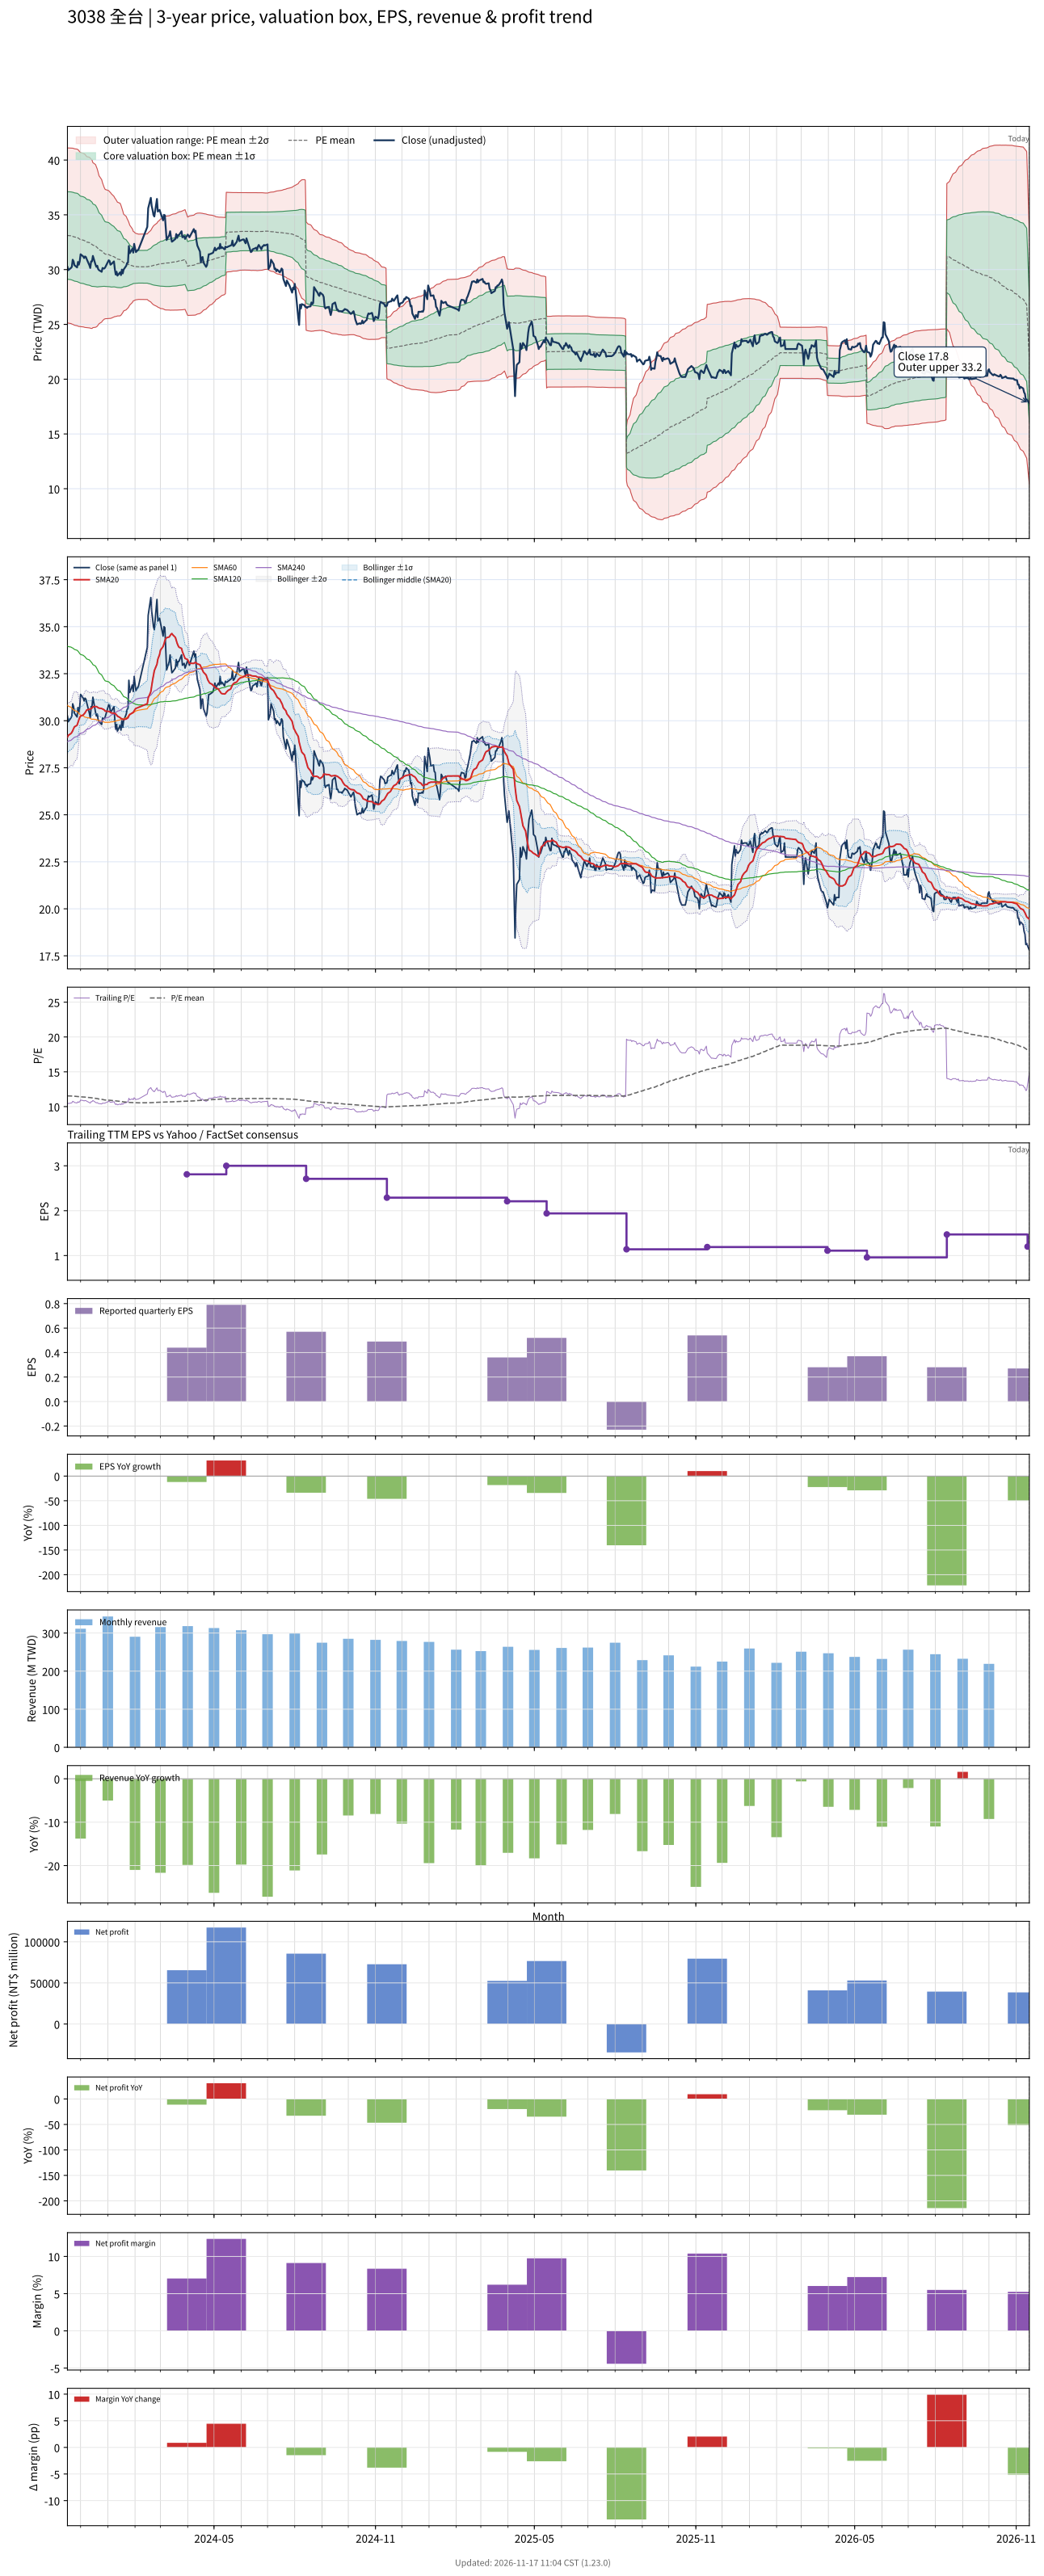

The table this chart was drawn from, first rows:
# chart-version: skill-stock-dynamic-val…
date, close, available_date, period_end, eps, ttm_eps, pe, pe_mean, pe_std, price_m2, price_m1, price_mean, price_p1, price_p2, forward_eps, forward_pe, forward_pe_mean, forward_pe_std, forward_price_m2, forward_price_m1, forward_price_mean, forward_price_p1, forward_price_p2, sma20
2023-11-16, 30.25, 2023-11-14, 2023-09-30, 0.91, 2.87, 10.54, 11.54, 1.389, 25.16, 29.15, 33.13, 37.12, 41.11, , , , , , , , , , 29.12
2023-11-17, 29.95, 2023-11-14, 2023-09-30, 0.91, 2.87, 10.44, 11.54, 1.393, 25.11, 29.11, 33.11, 37.11, 41.1, , , , , , , , , , 29.22
2023-11-20, 30.15, 2023-11-14, 2023-09-30, 0.91, 2.87, 10.51, 11.53, 1.396, 25.08, 29.08, 33.09, 37.1, 41.1, , , , , , , , , , 29.32
2023-11-21, 30.25, 2023-11-14, 2023-09-30, 0.91, 2.87, 10.54, 11.52, 1.399, 25.03, 29.05, 33.06, 37.08, 41.09, , , , , , , , , , 29.38
2023-11-22, 30.9, 2023-11-14, 2023-09-30, 0.91, 2.87, 10.77, 11.51, 1.401, 25.01, 29.03, 33.04, 37.06, 41.08, , , , , , , , , , 29.47
2023-11-23, 30.75, 2023-11-14, 2023-09-30, 0.91, 2.87, 10.71, 11.5, 1.402, 24.97, 28.99, 33.02, 37.04, 41.06, , , , , , , , , , 29.58
2023-11-24, 30.4, 2023-11-14, 2023-09-30, 0.91, 2.87, 10.59, 11.49, 1.403, 24.92, 28.95, 32.98, 37, 41.03, , , , , , , , , , 29.68
2023-11-27, 30.2, 2023-11-14, 2023-09-30, 0.91, 2.87, 10.52, 11.48, 1.404, 24.88, 28.91, 32.94, 36.97, 41, , , , , , , , , , 29.76
2023-11-28, 30.7, 2023-11-14, 2023-09-30, 0.91, 2.87, 10.7, 11.46, 1.403, 24.84, 28.87, 32.9, 36.92, 40.95, , , , , , , , , , 29.91
2023-11-29, 30.45, 2023-11-14, 2023-09-30, 0.91, 2.87, 10.61, 11.44, 1.399, 24.81, 28.83, 32.84, 36.86, 40.87, , , , , , , , , , 30.05
2023-11-30, 30.75, 2023-11-14, 2023-09-30, 0.91, 2.87, 10.71, 11.42, 1.388, 24.81, 28.79, 32.78, 36.76, 40.74, , , , , , , , , , 30.18
2023-12-01, 31.4, 2023-11-14, 2023-09-30, 0.91, 2.87, 10.94, 11.41, 1.383, 24.79, 28.76, 32.73, 36.7, 40.67, , , , , , , , , , 30.25
2023-12-04, 31.2, 2023-11-14, 2023-09-30, 0.91, 2.87, 10.87, 11.39, 1.38, 24.77, 28.73, 32.69, 36.65, 40.61, , , , , , , , , , 30.31
2023-12-05, 31.05, 2023-11-14, 2023-09-30, 0.91, 2.87, 10.82, 11.38, 1.379, 24.74, 28.7, 32.66, 36.62, 40.57, , , , , , , , , , 30.36
2023-12-06, 31.2, 2023-11-14, 2023-09-30, 0.91, 2.87, 10.87, 11.37, 1.377, 24.72, 28.67, 32.62, 36.57, 40.52, , , , , , , , , , 30.42
2023-12-07, 31.15, 2023-11-14, 2023-09-30, 0.91, 2.87, 10.85, 11.35, 1.369, 24.71, 28.64, 32.57, 36.5, 40.43, , , , , , , , , , 30.49
2023-12-08, 30.95, 2023-11-14, 2023-09-30, 0.91, 2.87, 10.78, 11.33, 1.359, 24.71, 28.61, 32.51, 36.41, 40.32, , , , , , , , , , 30.57
2023-12-11, 30.4, 2023-11-14, 2023-09-30, 0.91, 2.87, 10.59, 11.31, 1.357, 24.68, 28.57, 32.47, 36.36, 40.26, , , , , , , , , , 30.61
2023-12-12, 30.15, 2023-11-14, 2023-09-30, 0.91, 2.87, 10.51, 11.29, 1.352, 24.65, 28.53, 32.41, 36.29, 40.17, , , , , , , , , , 30.62
2023-12-13, 30.75, 2023-11-14, 2023-09-30, 0.91, 2.87, 10.71, 11.28, 1.347, 24.63, 28.5, 32.37, 36.23, 40.1, , , , , , , , , , 30.65
2023-12-14, 30.75, 2023-11-14, 2023-09-30, 0.91, 2.87, 10.71, 11.26, 1.339, 24.63, 28.47, 32.31, 36.16, 40, , , , , , , , , , 30.68
2023-12-15, 31.25, 2023-11-14, 2023-09-30, 0.91, 2.87, 10.89, 11.23, 1.312, 24.7, 28.47, 32.23, 36, 39.77, , , , , , , , , , 30.74
2023-12-18, 30.45, 2023-11-14, 2023-09-30, 0.91, 2.87, 10.61, 11.21, 1.294, 24.73, 28.45, 32.16, 35.88, 39.59, , , , , , , , , , 30.75
2023-12-19, 30.25, 2023-11-14, 2023-09-30, 0.91, 2.87, 10.54, 11.18, 1.273, 24.77, 28.43, 32.08, 35.74, 39.39, , , , , , , , , , 30.75
2023-12-20, 30.35, 2023-11-14, 2023-09-30, 0.91, 2.87, 10.57, 11.15, 1.249, 24.83, 28.42, 32, 35.59, 39.18, , , , , , , , , , 30.73
2023-12-21, 30.05, 2023-11-14, 2023-09-30, 0.91, 2.87, 10.47, 11.12, 1.215, 24.94, 28.42, 31.91, 35.4, 38.88, , , , , , , , , , 30.69
2023-12-22, 29.95, 2023-11-14, 2023-09-30, 0.91, 2.87, 10.44, 11.08, 1.176, 25.06, 28.44, 31.81, 35.19, 38.57, , , , , , , , , , 30.67
2023-12-25, 29.8, 2023-11-14, 2023-09-30, 0.91, 2.87, 10.38, 11.05, 1.133, 25.21, 28.46, 31.71, 34.96, 38.22, , , , , , , , , , 30.65
2023-12-26, 30.15, 2023-11-14, 2023-09-30, 0.91, 2.87, 10.51, 11.02, 1.096, 25.33, 28.48, 31.63, 34.77, 37.92, , , , , , , , , , 30.62
2023-12-27, 30.1, 2023-11-14, 2023-09-30, 0.91, 2.87, 10.49, 10.99, 1.07, 25.41, 28.48, 31.55, 34.62, 37.69, , , , , , , , , , 30.61
2023-12-28, 30.1, 2023-11-14, 2023-09-30, 0.91, 2.87, 10.49, 10.97, 1.045, 25.48, 28.48, 31.48, 34.48, 37.47, , , , , , , , , , 30.57
2023-12-29, 30.2, 2023-11-14, 2023-09-30, 0.91, 2.87, 10.52, 10.95, 1.029, 25.51, 28.46, 31.42, 34.37, 37.32, , , , , , , , , , 30.51
2024-01-02, 30.85, 2023-11-14, 2023-09-30, 0.91, 2.87, 10.75, 10.93, 1.017, 25.53, 28.45, 31.37, 34.29, 37.21, , , , , , , , , , 30.5
2024-01-03, 30.8, 2023-11-14, 2023-09-30, 0.91, 2.87, 10.73, 10.92, 1.007, 25.55, 28.44, 31.33, 34.22, 37.11, , , , , , , , , , 30.48
2024-01-04, 30.45, 2023-11-14, 2023-09-30, 0.91, 2.87, 10.61, 10.9, 1.001, 25.55, 28.42, 31.29, 34.17, 37.04, , , , , , , , , , 30.45
2024-01-05, 30.5, 2023-11-14, 2023-09-30, 0.91, 2.87, 10.63, 10.89, 0.9892, 25.57, 28.41, 31.25, 34.08, 36.92, , , , , , , , , , 30.41
2024-01-08, 30.75, 2023-11-14, 2023-09-30, 0.91, 2.87, 10.71, 10.86, 0.9599, 25.67, 28.42, 31.18, 33.93, 36.69, , , , , , , , , , 30.4
2024-01-09, 30.05, 2023-11-14, 2023-09-30, 0.91, 2.87, 10.47, 10.84, 0.9426, 25.71, 28.42, 31.12, 33.83, 36.53, , , , , , , , , , 30.39
2024-01-10, 29.55, 2023-11-14, 2023-09-30, 0.91, 2.87, 10.3, 10.83, 0.9333, 25.72, 28.39, 31.07, 33.75, 36.43, , , , , , , , , , 30.36
2024-01-11, 29.8, 2023-11-14, 2023-09-30, 0.91, 2.87, 10.38, 10.81, 0.9181, 25.75, 28.38, 31.02, 33.65, 36.29, , , , , , , , , , 30.31
2024-01-12, 29.45, 2023-11-14, 2023-09-30, 0.91, 2.87, 10.26, 10.79, 0.9046, 25.77, 28.37, 30.96, 33.56, 36.15, , , , , , , , , , 30.24
2024-01-15, 29.75, 2023-11-14, 2023-09-30, 0.91, 2.87, 10.37, 10.77, 0.8957, 25.78, 28.35, 30.92, 33.49, 36.06, , , , , , , , , , 30.17
2024-01-16, 29.5, 2023-11-14, 2023-09-30, 0.91, 2.87, 10.28, 10.75, 0.8736, 25.84, 28.35, 30.85, 33.36, 35.87, , , , , , , , , , 30.12
2024-01-17, 30, 2023-11-14, 2023-09-30, 0.91, 2.87, 10.45, 10.73, 0.8436, 25.94, 28.37, 30.79, 33.21, 35.63, , , , , , , , , , 30.11
2024-01-18, 29.65, 2023-11-14, 2023-09-30, 0.91, 2.87, 10.33, 10.7, 0.81, 26.07, 28.39, 30.71, 33.04, 35.36, , , , , , , , , , 30.07
2024-01-19, 30, 2023-11-14, 2023-09-30, 0.91, 2.87, 10.45, 10.68, 0.7702, 26.22, 28.43, 30.64, 32.85, 35.06, , , , , , , , , , 30.07
2024-01-22, 30.35, 2023-11-14, 2023-09-30, 0.91, 2.87, 10.57, 10.66, 0.742, 26.33, 28.46, 30.59, 32.72, 34.85, , , , , , , , , , 30.09
2024-01-23, 30.6, 2023-11-14, 2023-09-30, 0.91, 2.87, 10.66, 10.64, 0.7166, 26.42, 28.48, 30.54, 32.59, 34.65, , , , , , , , , , 30.13
2024-01-24, 30.65, 2023-11-14, 2023-09-30, 0.91, 2.87, 10.68, 10.63, 0.6968, 26.5, 28.5, 30.5, 32.49, 34.49, , , , , , , , , , 30.16
2024-01-25, 32.15, 2023-11-14, 2023-09-30, 0.91, 2.87, 11.2, 10.61, 0.6696, 26.61, 28.54, 30.46, 32.38, 34.3, , , , , , , , , , 30.26
2024-01-26, 31.5, 2023-11-14, 2023-09-30, 0.91, 2.87, 10.98, 10.6, 0.6354, 26.76, 28.59, 30.41, 32.23, 34.06, , , , , , , , , , 30.33
2024-01-29, 31.9, 2023-11-14, 2023-09-30, 0.91, 2.87, 11.11, 10.58, 0.5847, 27, 28.68, 30.36, 32.03, 33.71, , , , , , , , , , 30.41
2024-01-30, 31.55, 2023-11-14, 2023-09-30, 0.91, 2.87, 10.99, 10.56, 0.5526, 27.14, 28.73, 30.32, 31.9, 33.49, , , , , , , , , , 30.45
2024-01-31, 32.35, 2023-11-14, 2023-09-30, 0.91, 2.87, 11.27, 10.56, 0.5465, 27.17, 28.74, 30.31, 31.87, 33.44, , , , , , , , , , 30.52
2024-02-01, 31.95, 2023-11-14, 2023-09-30, 0.91, 2.87, 11.13, 10.55, 0.5349, 27.22, 28.75, 30.29, 31.82, 33.36, , , , , , , , , , 30.6
2024-02-02, 31.6, 2023-11-14, 2023-09-30, 0.91, 2.87, 11.01, 10.55, 0.5285, 27.24, 28.76, 30.27, 31.79, 33.31, , , , , , , , , , 30.66
2024-02-05, 31.85, 2023-11-14, 2023-09-30, 0.91, 2.87, 11.1, 10.54, 0.5191, 27.28, 28.77, 30.26, 31.75, 33.24, , , , , , , , , , 30.71
2024-02-15, 33.9, 2023-11-14, 2023-09-30, 0.91, 2.87, 11.81, 10.54, 0.5217, 27.27, 28.76, 30.26, 31.76, 33.26, , , , , , , , , , 30.9
2024-02-16, 35.6, 2023-11-14, 2023-09-30, 0.91, 2.87, 12.4, 10.55, 0.5377, 27.19, 28.73, 30.28, 31.82, 33.36, , , , , , , , , , 31.2
... 667 more rows
